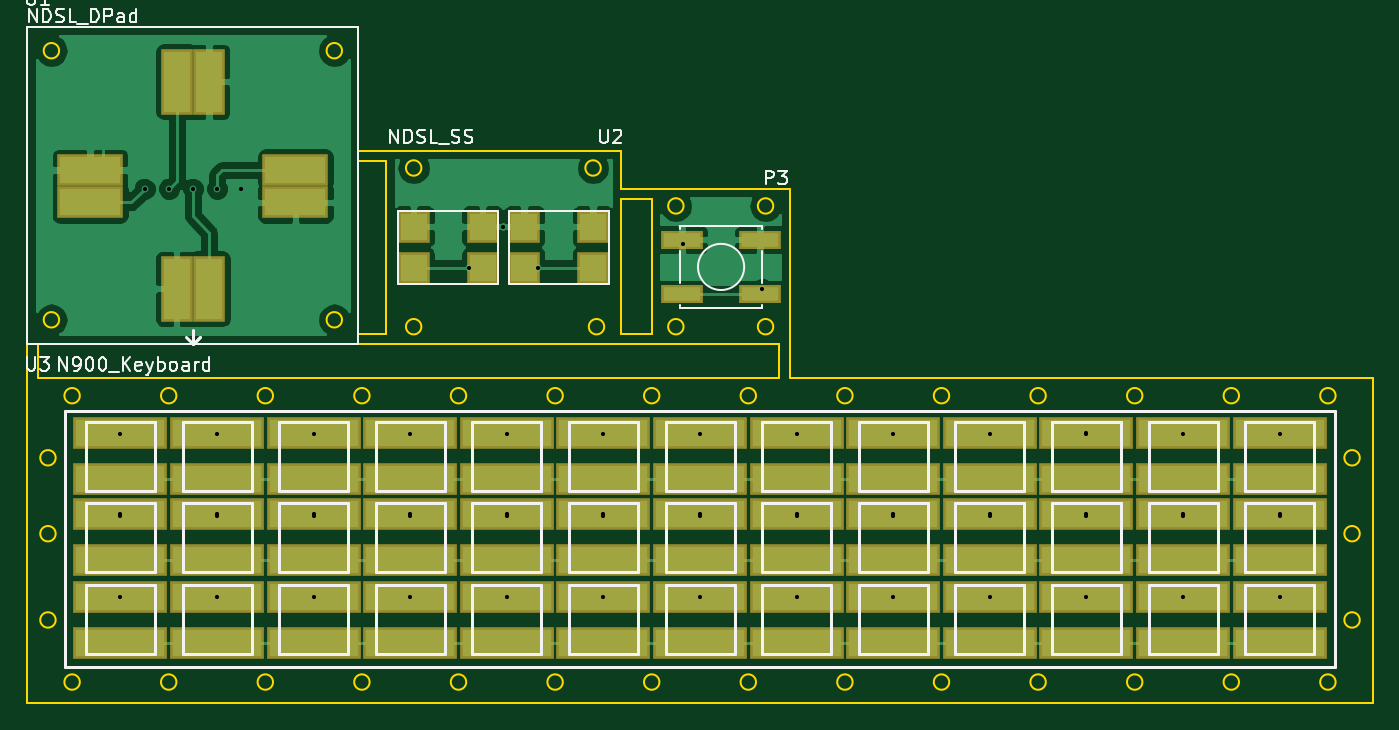
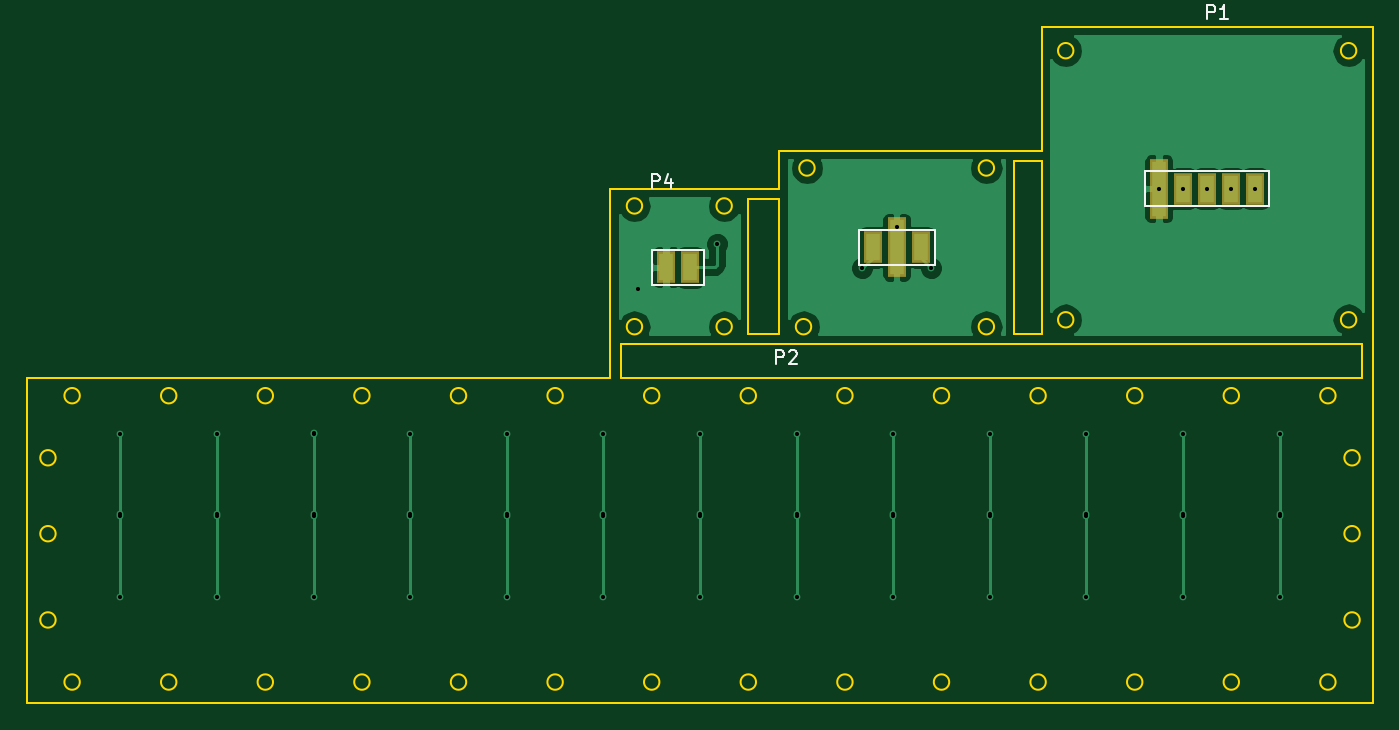
Circuit board: 10 layer files. Board 99.1 x 49.8 mm.
- bottom_copper: main-B.Cu.gbr (23785 bytes)
- bottom_mask: main-B.Mask.gbr (617 bytes)
- paste: main-B.Paste.gbr (612 bytes)
- bottom_silk: main-B.SilkS.gbr (2331 bytes)
- outline: main-Edge.Cuts.gbr (5646 bytes)
- top_copper: main-F.Cu.gbr (39724 bytes)
- top_mask: main-F.Mask.gbr (2945 bytes)
- paste: main-F.Paste.gbr (2940 bytes)
- top_silk: main-F.SilkS.gbr (20570 bytes)
- drill: main.drl (963 bytes)

=== bottom_copper: main-B.Cu.gbr (23785 bytes, source omitted) ===
=== bottom_mask: main-B.Mask.gbr ===
G04 #@! TF.FileFunction,Soldermask,Bot*
%FSLAX46Y46*%
G04 Gerber Fmt 4.6, Leading zero omitted, Abs format (unit mm)*
G04 Created by KiCad (PCBNEW 4.0.5+dfsg1-4) date Fri Oct 12 17:17:42 2018*
%MOMM*%
%LPD*%
G01*
G04 APERTURE LIST*
%ADD10C,0.100000*%
%ADD11R,1.400000X2.400000*%
%ADD12R,1.400000X4.400000*%
G04 APERTURE END LIST*
D10*
D11*
X93218000Y-124460000D03*
D12*
X91440000Y-124460000D03*
D11*
X89662000Y-124460000D03*
X68580000Y-120142000D03*
X66802000Y-120142000D03*
X65024000Y-120142000D03*
X70358000Y-120142000D03*
D12*
X72136000Y-120142000D03*
D11*
X108406000Y-125928000D03*
X106628000Y-125928000D03*
M02*

=== paste: main-B.Paste.gbr ===
G04 #@! TF.FileFunction,Paste,Bot*
%FSLAX46Y46*%
G04 Gerber Fmt 4.6, Leading zero omitted, Abs format (unit mm)*
G04 Created by KiCad (PCBNEW 4.0.5+dfsg1-4) date Fri Oct 12 17:17:42 2018*
%MOMM*%
%LPD*%
G01*
G04 APERTURE LIST*
%ADD10C,0.100000*%
%ADD11R,1.000000X2.000000*%
%ADD12R,1.000000X4.000000*%
G04 APERTURE END LIST*
D10*
D11*
X93218000Y-124460000D03*
D12*
X91440000Y-124460000D03*
D11*
X89662000Y-124460000D03*
X68580000Y-120142000D03*
X66802000Y-120142000D03*
X65024000Y-120142000D03*
X70358000Y-120142000D03*
D12*
X72136000Y-120142000D03*
D11*
X108406000Y-125928000D03*
X106628000Y-125928000D03*
M02*

=== bottom_silk: main-B.SilkS.gbr ===
G04 #@! TF.FileFunction,Legend,Bot*
%FSLAX46Y46*%
G04 Gerber Fmt 4.6, Leading zero omitted, Abs format (unit mm)*
G04 Created by KiCad (PCBNEW 4.0.5+dfsg1-4) date Fri Oct 12 17:17:42 2018*
%MOMM*%
%LPD*%
G01*
G04 APERTURE LIST*
%ADD10C,0.100000*%
%ADD11C,0.150000*%
G04 APERTURE END LIST*
D10*
D11*
X88646000Y-125730000D02*
X94234000Y-125730000D01*
X94234000Y-125730000D02*
X94234000Y-123190000D01*
X94234000Y-123190000D02*
X88646000Y-123190000D01*
X88646000Y-123190000D02*
X88646000Y-125730000D01*
X64008000Y-118872000D02*
X73152000Y-118872000D01*
X64008000Y-121412000D02*
X73152000Y-121412000D01*
X73152000Y-121412000D02*
X73152000Y-118872000D01*
X64008000Y-118872000D02*
X64008000Y-121412000D01*
X105612000Y-127198000D02*
X109422000Y-127198000D01*
X109422000Y-127198000D02*
X109422000Y-124658000D01*
X109422000Y-124658000D02*
X105612000Y-124658000D01*
X105612000Y-124658000D02*
X105612000Y-127198000D01*
X100306095Y-133040381D02*
X100306095Y-132040381D01*
X99925142Y-132040381D01*
X99829904Y-132088000D01*
X99782285Y-132135619D01*
X99734666Y-132230857D01*
X99734666Y-132373714D01*
X99782285Y-132468952D01*
X99829904Y-132516571D01*
X99925142Y-132564190D01*
X100306095Y-132564190D01*
X99353714Y-132135619D02*
X99306095Y-132088000D01*
X99210857Y-132040381D01*
X98972761Y-132040381D01*
X98877523Y-132088000D01*
X98829904Y-132135619D01*
X98782285Y-132230857D01*
X98782285Y-132326095D01*
X98829904Y-132468952D01*
X99401333Y-133040381D01*
X98782285Y-133040381D01*
X68556095Y-107640381D02*
X68556095Y-106640381D01*
X68175142Y-106640381D01*
X68079904Y-106688000D01*
X68032285Y-106735619D01*
X67984666Y-106830857D01*
X67984666Y-106973714D01*
X68032285Y-107068952D01*
X68079904Y-107116571D01*
X68175142Y-107164190D01*
X68556095Y-107164190D01*
X67032285Y-107640381D02*
X67603714Y-107640381D01*
X67318000Y-107640381D02*
X67318000Y-106640381D01*
X67413238Y-106783238D01*
X67508476Y-106878476D01*
X67603714Y-106926095D01*
X109450095Y-120086381D02*
X109450095Y-119086381D01*
X109069142Y-119086381D01*
X108973904Y-119134000D01*
X108926285Y-119181619D01*
X108878666Y-119276857D01*
X108878666Y-119419714D01*
X108926285Y-119514952D01*
X108973904Y-119562571D01*
X109069142Y-119610190D01*
X109450095Y-119610190D01*
X108021523Y-119419714D02*
X108021523Y-120086381D01*
X108259619Y-119038762D02*
X108497714Y-119753048D01*
X107878666Y-119753048D01*
M02*

=== outline: main-Edge.Cuts.gbr ===
G04 #@! TF.FileFunction,Profile,NP*
%FSLAX46Y46*%
G04 Gerber Fmt 4.6, Leading zero omitted, Abs format (unit mm)*
G04 Created by KiCad (PCBNEW 4.0.5+dfsg1-4) date Fri Oct 12 17:17:42 2018*
%MOMM*%
%LPD*%
G01*
G04 APERTURE LIST*
%ADD10C,0.100000*%
%ADD11C,0.150000*%
G04 APERTURE END LIST*
D10*
D11*
X109982000Y-134112000D02*
X71628000Y-134112000D01*
X79756000Y-131572000D02*
X109982000Y-131572000D01*
X100076000Y-120142000D02*
X100076000Y-117348000D01*
X100076000Y-120904000D02*
X100076000Y-130810000D01*
X102362000Y-130810000D02*
X102362000Y-120904000D01*
X100076000Y-130810000D02*
X102362000Y-130810000D01*
X102362000Y-131572000D02*
X100076000Y-131572000D01*
X102362000Y-120904000D02*
X100076000Y-120904000D01*
X100076000Y-120142000D02*
X102362000Y-120142000D01*
X80772000Y-117348000D02*
X80772000Y-108204000D01*
X80772000Y-130810000D02*
X80772000Y-118110000D01*
X80772000Y-131572000D02*
X82804000Y-131572000D01*
X82804000Y-130810000D02*
X80772000Y-130810000D01*
X82804000Y-118110000D02*
X82804000Y-130810000D01*
X80772000Y-118110000D02*
X82804000Y-118110000D01*
X82804000Y-117348000D02*
X80772000Y-117348000D01*
X112522000Y-134112000D02*
X155448000Y-134112000D01*
X103124000Y-134112000D02*
X111760000Y-134112000D01*
X100076000Y-134112000D02*
X102362000Y-134112000D01*
X83566000Y-134112000D02*
X99314000Y-134112000D01*
X80772000Y-134112000D02*
X82804000Y-134112000D01*
X112522000Y-131572000D02*
X112522000Y-134112000D01*
X111760000Y-131572000D02*
X111760000Y-134112000D01*
X103124000Y-131572000D02*
X111760000Y-131572000D01*
X83566000Y-131572000D02*
X99314000Y-131572000D01*
X80010000Y-134112000D02*
X57150000Y-134112000D01*
X57150000Y-131572000D02*
X80010000Y-131572000D01*
X57150000Y-131572000D02*
X57150000Y-134112000D01*
X56388000Y-131572000D02*
X56388000Y-134112000D01*
X56388000Y-134112000D02*
X56388000Y-157988000D01*
X155448000Y-157988000D02*
X56388000Y-157988000D01*
X155448000Y-134112000D02*
X155448000Y-157988000D01*
X58479961Y-139954000D02*
G75*
G03X58479961Y-139954000I-567961J0D01*
G01*
X58479961Y-145542000D02*
G75*
G03X58479961Y-145542000I-567961J0D01*
G01*
X58479961Y-151892000D02*
G75*
G03X58479961Y-151892000I-567961J0D01*
G01*
X60257961Y-156464000D02*
G75*
G03X60257961Y-156464000I-567961J0D01*
G01*
X67369961Y-156464000D02*
G75*
G03X67369961Y-156464000I-567961J0D01*
G01*
X81593961Y-156464000D02*
G75*
G03X81593961Y-156464000I-567961J0D01*
G01*
X74481961Y-156464000D02*
G75*
G03X74481961Y-156464000I-567961J0D01*
G01*
X102929961Y-156464000D02*
G75*
G03X102929961Y-156464000I-567961J0D01*
G01*
X110041961Y-156464000D02*
G75*
G03X110041961Y-156464000I-567961J0D01*
G01*
X95817961Y-156464000D02*
G75*
G03X95817961Y-156464000I-567961J0D01*
G01*
X88705961Y-156464000D02*
G75*
G03X88705961Y-156464000I-567961J0D01*
G01*
X117153961Y-156464000D02*
G75*
G03X117153961Y-156464000I-567961J0D01*
G01*
X124265961Y-156464000D02*
G75*
G03X124265961Y-156464000I-567961J0D01*
G01*
X138489961Y-156464000D02*
G75*
G03X138489961Y-156464000I-567961J0D01*
G01*
X131377961Y-156464000D02*
G75*
G03X131377961Y-156464000I-567961J0D01*
G01*
X145601961Y-156464000D02*
G75*
G03X145601961Y-156464000I-567961J0D01*
G01*
X152713961Y-156464000D02*
G75*
G03X152713961Y-156464000I-567961J0D01*
G01*
X154491961Y-151892000D02*
G75*
G03X154491961Y-151892000I-567961J0D01*
G01*
X154491961Y-145542000D02*
G75*
G03X154491961Y-145542000I-567961J0D01*
G01*
X154491961Y-139954000D02*
G75*
G03X154491961Y-139954000I-567961J0D01*
G01*
X152713961Y-135382000D02*
G75*
G03X152713961Y-135382000I-567961J0D01*
G01*
X145601961Y-135382000D02*
G75*
G03X145601961Y-135382000I-567961J0D01*
G01*
X131377961Y-135382000D02*
G75*
G03X131377961Y-135382000I-567961J0D01*
G01*
X138489961Y-135382000D02*
G75*
G03X138489961Y-135382000I-567961J0D01*
G01*
X124265961Y-135382000D02*
G75*
G03X124265961Y-135382000I-567961J0D01*
G01*
X117153961Y-135382000D02*
G75*
G03X117153961Y-135382000I-567961J0D01*
G01*
X88705961Y-135382000D02*
G75*
G03X88705961Y-135382000I-567961J0D01*
G01*
X95817961Y-135382000D02*
G75*
G03X95817961Y-135382000I-567961J0D01*
G01*
X110041961Y-135382000D02*
G75*
G03X110041961Y-135382000I-567961J0D01*
G01*
X102929961Y-135382000D02*
G75*
G03X102929961Y-135382000I-567961J0D01*
G01*
X74481961Y-135382000D02*
G75*
G03X74481961Y-135382000I-567961J0D01*
G01*
X81593961Y-135382000D02*
G75*
G03X81593961Y-135382000I-567961J0D01*
G01*
X67369961Y-135382000D02*
G75*
G03X67369961Y-135382000I-567961J0D01*
G01*
X60257961Y-135382000D02*
G75*
G03X60257961Y-135382000I-567961J0D01*
G01*
X56388000Y-131572000D02*
X56388000Y-108204000D01*
X56388000Y-108204000D02*
X80772000Y-108204000D01*
X82804000Y-117348000D02*
X100076000Y-117348000D01*
X102362000Y-120142000D02*
X102616000Y-120142000D01*
X112522000Y-120142000D02*
X112522000Y-131572000D01*
X102616000Y-120142000D02*
X112522000Y-120142000D01*
X58733961Y-109982000D02*
G75*
G03X58733961Y-109982000I-567961J0D01*
G01*
X58733961Y-129794000D02*
G75*
G03X58733961Y-129794000I-567961J0D01*
G01*
X79561961Y-129794000D02*
G75*
G03X79561961Y-129794000I-567961J0D01*
G01*
X79561961Y-109982000D02*
G75*
G03X79561961Y-109982000I-567961J0D01*
G01*
X104707961Y-121412000D02*
G75*
G03X104707961Y-121412000I-567961J0D01*
G01*
X104707961Y-130302000D02*
G75*
G03X104707961Y-130302000I-567961J0D01*
G01*
X111311961Y-130302000D02*
G75*
G03X111311961Y-130302000I-567961J0D01*
G01*
X111311961Y-121412000D02*
G75*
G03X111311961Y-121412000I-567961J0D01*
G01*
X98865961Y-130302000D02*
G75*
G03X98865961Y-130302000I-567961J0D01*
G01*
X85403961Y-118618000D02*
G75*
G03X85403961Y-118618000I-567961J0D01*
G01*
X98611961Y-118618000D02*
G75*
G03X98611961Y-118618000I-567961J0D01*
G01*
X85403961Y-130302000D02*
G75*
G03X85403961Y-130302000I-567961J0D01*
G01*
M02*

=== top_copper: main-F.Cu.gbr (39724 bytes, source omitted) ===
=== top_mask: main-F.Mask.gbr ===
G04 #@! TF.FileFunction,Soldermask,Top*
%FSLAX46Y46*%
G04 Gerber Fmt 4.6, Leading zero omitted, Abs format (unit mm)*
G04 Created by KiCad (PCBNEW 4.0.5+dfsg1-4) date Fri Oct 12 17:17:42 2018*
%MOMM*%
%LPD*%
G01*
G04 APERTURE LIST*
%ADD10C,0.100000*%
%ADD11R,4.900000X2.400000*%
%ADD12R,2.400000X4.900000*%
%ADD13R,2.400000X2.400000*%
%ADD14R,3.150000X1.400000*%
%ADD15R,6.900000X2.400000*%
G04 APERTURE END LIST*
D10*
D11*
X76136500Y-121151500D03*
X76136500Y-118751500D03*
X61023500Y-121151500D03*
X61023500Y-118751500D03*
D12*
X67380000Y-127508000D03*
X69780000Y-127508000D03*
X69780000Y-112268000D03*
X67380000Y-112268000D03*
D13*
X84836000Y-122936000D03*
X84836000Y-125984000D03*
X89916000Y-125984000D03*
X89916000Y-122936000D03*
X98044000Y-122936000D03*
X98044000Y-125984000D03*
X92964000Y-125984000D03*
X92964000Y-122936000D03*
D14*
X110345000Y-123902000D03*
X104595000Y-123902000D03*
X104595000Y-127902000D03*
X110345000Y-127902000D03*
D15*
X120142000Y-153582000D03*
X120142000Y-150222000D03*
X148590000Y-150222000D03*
X148590000Y-153582000D03*
X134366000Y-150222000D03*
X134366000Y-153582000D03*
X141478000Y-153582000D03*
X141478000Y-150222000D03*
X127254000Y-150222000D03*
X127254000Y-153582000D03*
X91694000Y-153582000D03*
X91694000Y-150222000D03*
X105918000Y-150222000D03*
X105918000Y-153582000D03*
X98806000Y-153582000D03*
X98806000Y-150222000D03*
X113030000Y-153582000D03*
X113030000Y-150222000D03*
X84582000Y-150222000D03*
X84582000Y-153582000D03*
X70358000Y-150222000D03*
X70358000Y-153582000D03*
X77470000Y-153582000D03*
X77470000Y-150222000D03*
X63246000Y-150222000D03*
X63246000Y-153582000D03*
X63246000Y-147486000D03*
X63246000Y-144126000D03*
X77470000Y-144126000D03*
X77470000Y-147486000D03*
X70358000Y-147486000D03*
X70358000Y-144126000D03*
X84582000Y-147486000D03*
X84582000Y-144126000D03*
X113030000Y-144126000D03*
X113030000Y-147486000D03*
X98806000Y-144126000D03*
X98806000Y-147486000D03*
X105918000Y-147486000D03*
X105918000Y-144126000D03*
X91694000Y-144126000D03*
X91694000Y-147486000D03*
X127254000Y-147486000D03*
X127254000Y-144126000D03*
X141478000Y-144126000D03*
X141478000Y-147486000D03*
X134366000Y-147486000D03*
X134366000Y-144126000D03*
X148590000Y-147486000D03*
X148590000Y-144126000D03*
X120142000Y-144126000D03*
X120142000Y-147486000D03*
X120142000Y-141517000D03*
X120142000Y-138157000D03*
X148590000Y-138157000D03*
X148590000Y-141517000D03*
X134366000Y-138157000D03*
X134366000Y-141517000D03*
X141478000Y-141517000D03*
X141478000Y-138157000D03*
X127254000Y-138157000D03*
X127254000Y-141517000D03*
X91694000Y-141517000D03*
X91694000Y-138157000D03*
X105918000Y-138157000D03*
X105918000Y-141517000D03*
X98806000Y-141517000D03*
X98806000Y-138157000D03*
X113030000Y-141517000D03*
X113030000Y-138157000D03*
X84582000Y-138157000D03*
X84582000Y-141517000D03*
X70358000Y-138157000D03*
X70358000Y-141517000D03*
X77470000Y-141517000D03*
X77470000Y-138157000D03*
X63246000Y-138157000D03*
X63246000Y-141517000D03*
M02*

=== paste: main-F.Paste.gbr ===
G04 #@! TF.FileFunction,Paste,Top*
%FSLAX46Y46*%
G04 Gerber Fmt 4.6, Leading zero omitted, Abs format (unit mm)*
G04 Created by KiCad (PCBNEW 4.0.5+dfsg1-4) date Fri Oct 12 17:17:42 2018*
%MOMM*%
%LPD*%
G01*
G04 APERTURE LIST*
%ADD10C,0.100000*%
%ADD11R,4.500000X2.000000*%
%ADD12R,2.000000X4.500000*%
%ADD13R,2.000000X2.000000*%
%ADD14R,2.750000X1.000000*%
%ADD15R,6.500000X2.000000*%
G04 APERTURE END LIST*
D10*
D11*
X76136500Y-121151500D03*
X76136500Y-118751500D03*
X61023500Y-121151500D03*
X61023500Y-118751500D03*
D12*
X67380000Y-127508000D03*
X69780000Y-127508000D03*
X69780000Y-112268000D03*
X67380000Y-112268000D03*
D13*
X84836000Y-122936000D03*
X84836000Y-125984000D03*
X89916000Y-125984000D03*
X89916000Y-122936000D03*
X98044000Y-122936000D03*
X98044000Y-125984000D03*
X92964000Y-125984000D03*
X92964000Y-122936000D03*
D14*
X110345000Y-123902000D03*
X104595000Y-123902000D03*
X104595000Y-127902000D03*
X110345000Y-127902000D03*
D15*
X120142000Y-153582000D03*
X120142000Y-150222000D03*
X148590000Y-150222000D03*
X148590000Y-153582000D03*
X134366000Y-150222000D03*
X134366000Y-153582000D03*
X141478000Y-153582000D03*
X141478000Y-150222000D03*
X127254000Y-150222000D03*
X127254000Y-153582000D03*
X91694000Y-153582000D03*
X91694000Y-150222000D03*
X105918000Y-150222000D03*
X105918000Y-153582000D03*
X98806000Y-153582000D03*
X98806000Y-150222000D03*
X113030000Y-153582000D03*
X113030000Y-150222000D03*
X84582000Y-150222000D03*
X84582000Y-153582000D03*
X70358000Y-150222000D03*
X70358000Y-153582000D03*
X77470000Y-153582000D03*
X77470000Y-150222000D03*
X63246000Y-150222000D03*
X63246000Y-153582000D03*
X63246000Y-147486000D03*
X63246000Y-144126000D03*
X77470000Y-144126000D03*
X77470000Y-147486000D03*
X70358000Y-147486000D03*
X70358000Y-144126000D03*
X84582000Y-147486000D03*
X84582000Y-144126000D03*
X113030000Y-144126000D03*
X113030000Y-147486000D03*
X98806000Y-144126000D03*
X98806000Y-147486000D03*
X105918000Y-147486000D03*
X105918000Y-144126000D03*
X91694000Y-144126000D03*
X91694000Y-147486000D03*
X127254000Y-147486000D03*
X127254000Y-144126000D03*
X141478000Y-144126000D03*
X141478000Y-147486000D03*
X134366000Y-147486000D03*
X134366000Y-144126000D03*
X148590000Y-147486000D03*
X148590000Y-144126000D03*
X120142000Y-144126000D03*
X120142000Y-147486000D03*
X120142000Y-141517000D03*
X120142000Y-138157000D03*
X148590000Y-138157000D03*
X148590000Y-141517000D03*
X134366000Y-138157000D03*
X134366000Y-141517000D03*
X141478000Y-141517000D03*
X141478000Y-138157000D03*
X127254000Y-138157000D03*
X127254000Y-141517000D03*
X91694000Y-141517000D03*
X91694000Y-138157000D03*
X105918000Y-138157000D03*
X105918000Y-141517000D03*
X98806000Y-141517000D03*
X98806000Y-138157000D03*
X113030000Y-141517000D03*
X113030000Y-138157000D03*
X84582000Y-138157000D03*
X84582000Y-141517000D03*
X70358000Y-138157000D03*
X70358000Y-141517000D03*
X77470000Y-141517000D03*
X77470000Y-138157000D03*
X63246000Y-138157000D03*
X63246000Y-141517000D03*
M02*

=== top_silk: main-F.SilkS.gbr (20570 bytes, source omitted) ===
=== drill: main.drl ===
M48
;DRILL file {KiCad 4.0.5+dfsg1-4} date Fri Oct 12 17:17:44 2018
;FORMAT={-:-/ absolute / inch / decimal}
FMAT,2
INCH,TZ
T1C0.012
%
G90
G05
M72
T1
X2.49Y-5.44
X2.49Y-5.6743
X2.49Y-5.68
X2.49Y-5.9143
X2.56Y-4.73
X2.63Y-4.73
X2.7Y-4.73
X2.77Y-4.73
X2.77Y-5.44
X2.77Y-5.6743
X2.77Y-5.68
X2.77Y-5.9143
X2.84Y-4.73
X3.05Y-5.44
X3.05Y-5.6743
X3.05Y-5.68
X3.05Y-5.9143
X3.33Y-5.44
X3.33Y-5.6743
X3.33Y-5.68
X3.33Y-5.9143
X3.5Y-4.96
X3.6Y-4.84
X3.61Y-5.44
X3.61Y-5.6743
X3.61Y-5.68
X3.61Y-5.9143
X3.7Y-4.96
X3.89Y-5.44
X3.89Y-5.6743
X3.89Y-5.68
X3.89Y-5.9143
X4.12Y-4.89
X4.17Y-5.44
X4.17Y-5.6743
X4.17Y-5.68
X4.17Y-5.9143
X4.35Y-5.02
X4.45Y-5.44
X4.45Y-5.6743
X4.45Y-5.68
X4.45Y-5.9143
X4.73Y-5.44
X4.73Y-5.6743
X4.73Y-5.68
X4.73Y-5.9143
X5.01Y-5.44
X5.01Y-5.6743
X5.01Y-5.68
X5.01Y-5.9143
X5.29Y-5.4393
X5.29Y-5.44
X5.29Y-5.6743
X5.29Y-5.68
X5.29Y-5.9143
X5.57Y-5.44
X5.57Y-5.6743
X5.57Y-5.68
X5.57Y-5.9143
X5.85Y-5.44
X5.85Y-5.6743
X5.85Y-5.68
X5.85Y-5.9143
T0
M30

